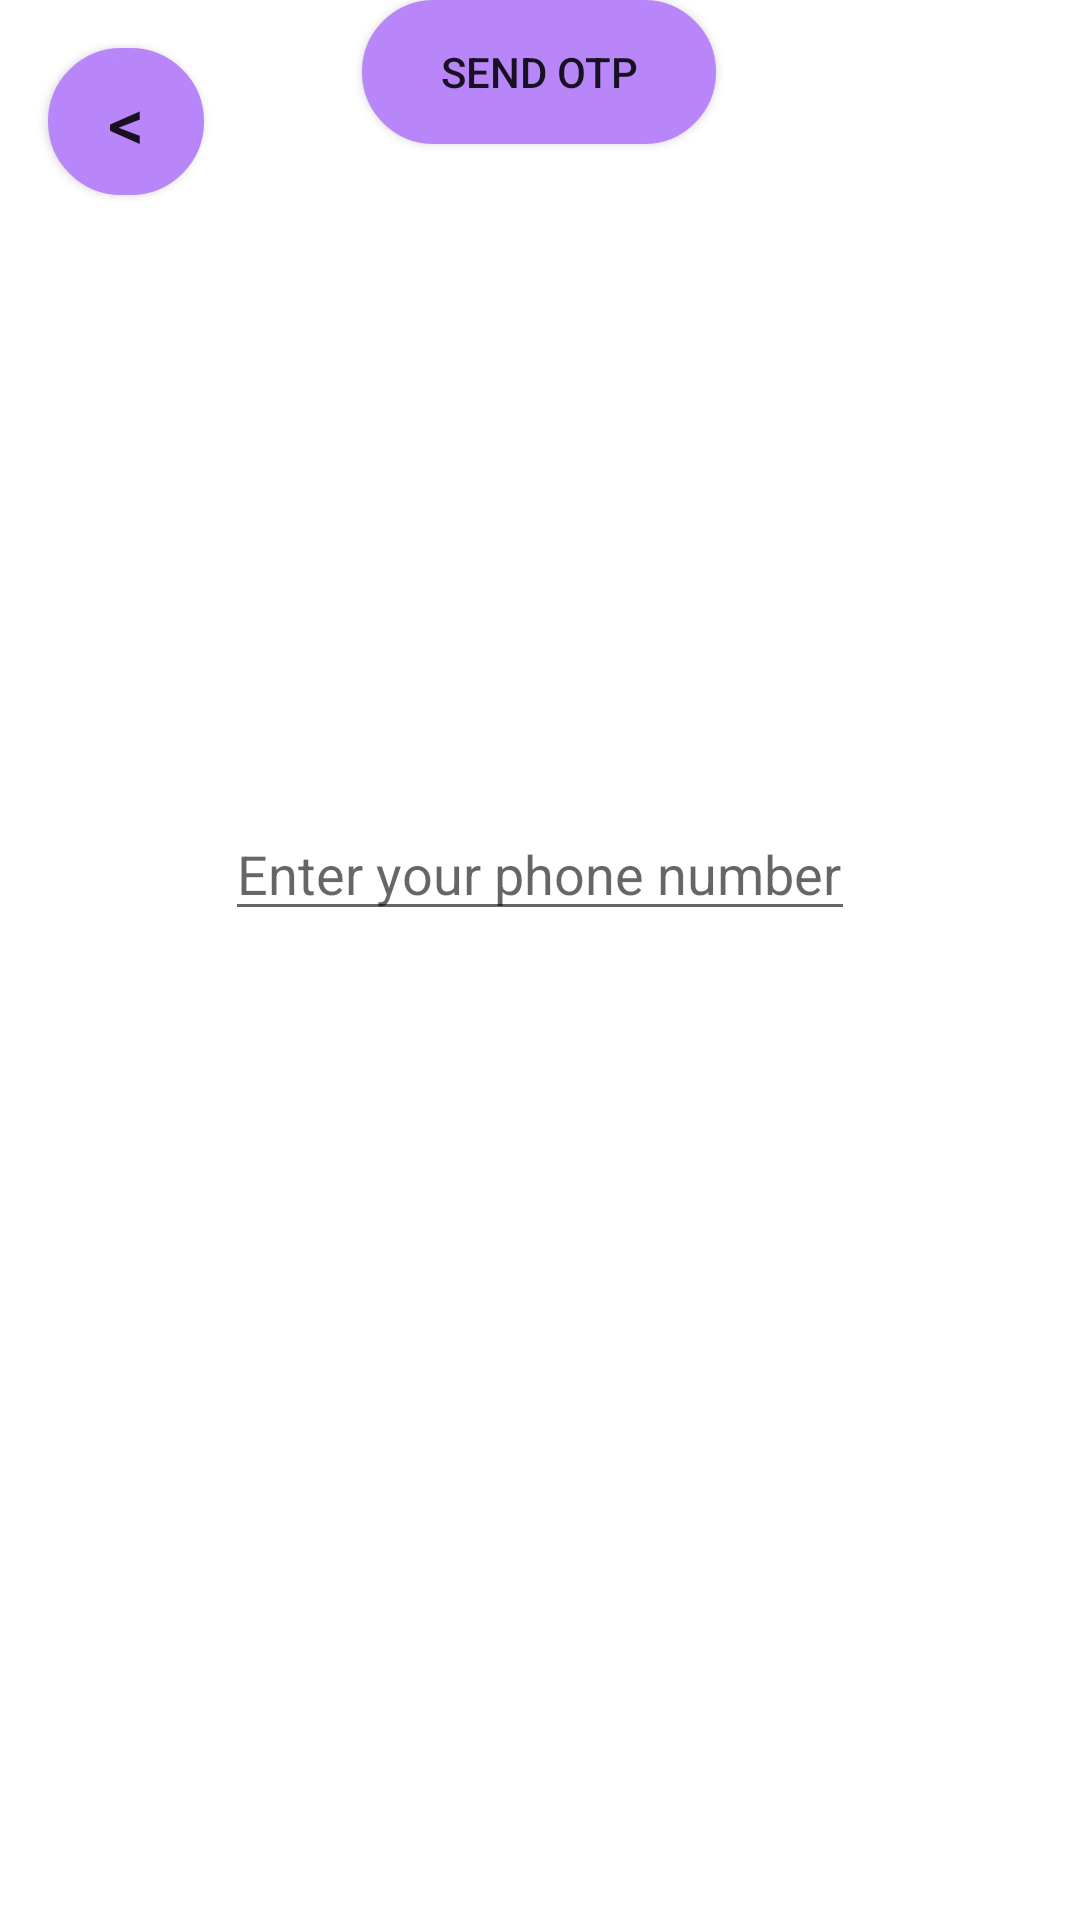

Layout XML and referenced resources for this Android screen:
<!-- AndroidManifest.xml: application theme Theme.EMetroCard -->
<!-- res/layout/activity_phone_number.xml -->
<?xml version="1.0" encoding="utf-8"?>
<androidx.constraintlayout.widget.ConstraintLayout xmlns:android="http://schemas.android.com/apk/res/android"
    xmlns:app="http://schemas.android.com/apk/res-auto"
    xmlns:tools="http://schemas.android.com/tools"
    android:layout_width="match_parent"
    android:layout_height="match_parent"
    android:background="@drawable/gradient_background"
    android:scrollbarSize="24dp"
    tools:context=".MainActivity">


    <EditText
        android:id="@+id/phonesNumbers"
        android:layout_width="wrap_content"
        android:layout_height="wrap_content"
        android:layout_marginTop="204dp"
        android:ems="10"
        android:hint="Enter your phone number for OTP"
        android:inputType="phone"
        app:layout_constraintBottom_toTopOf="@+id/button"
        app:layout_constraintEnd_toEndOf="parent"
        app:layout_constraintStart_toStartOf="parent"
        app:layout_constraintTop_toBottomOf="@+id/backbtn"
        app:layout_constraintVertical_bias="0.0" />

    <Button
        android:id="@+id/button"
        android:layout_width="118dp"
        android:layout_height="48dp"

        android:background="@drawable/oval"
        android:gravity="center"
        android:text="Send OTP"
        app:layout_constraintEnd_toEndOf="parent"
        app:layout_constraintHorizontal_bias="0.498"
        app:layout_constraintStart_toStartOf="parent"
        tools:layout_editor_absoluteY="433dp" />

    <Button
        android:id="@+id/backbtn"
        android:layout_width="52dp"
        android:layout_height="49dp"
        android:layout_marginStart="16dp"
        android:layout_marginTop="16dp"
        android:background="@drawable/oval"
        android:gravity="center"
        android:text="&lt;"
        android:textSize="24dp"
        app:layout_constraintStart_toStartOf="parent"
        app:layout_constraintTop_toTopOf="parent" />

</androidx.constraintlayout.widget.ConstraintLayout>
<!-- resources referenced by this layout -->
<resources>
  <!-- drawable oval (drawable) -->
  <?xml version="1.0" encoding="utf-8"?>
  <shape xmlns:android="http://schemas.android.com/apk/res/android">
      <corners android:radius="50dp" />
      <stroke android:color="#B986FA"
          android:width="3dp" />
      <solid android:color="#B986FA" />
  </shape>
  <style name="Theme.EMetroCard" parent="Theme.MaterialComponents.DayNight.DarkActionBar">
          
          <item name="colorPrimary">@color/purple_500</item>
          <item name="colorPrimaryVariant">@color/purple_700</item>
          <item name="colorOnPrimary">@color/white</item>
          
          <item name="colorSecondary">@color/teal_200</item>
          <item name="colorSecondaryVariant">@color/teal_700</item>
          <item name="colorOnSecondary">@color/black</item>
          
          <item name="android:statusBarColor" tools:targetApi="l">?attr/colorPrimaryVariant</item>
          
      </style>
  <color name="purple_500">#FF6200EE</color>
  <color name="purple_700">#FF3700B3</color>
  <color name="white">#FFFFFFFF</color>
  <color name="teal_200">#FF03DAC5</color>
  <color name="teal_700">#FF018786</color>
  <color name="black">#FF000000</color>
</resources>
